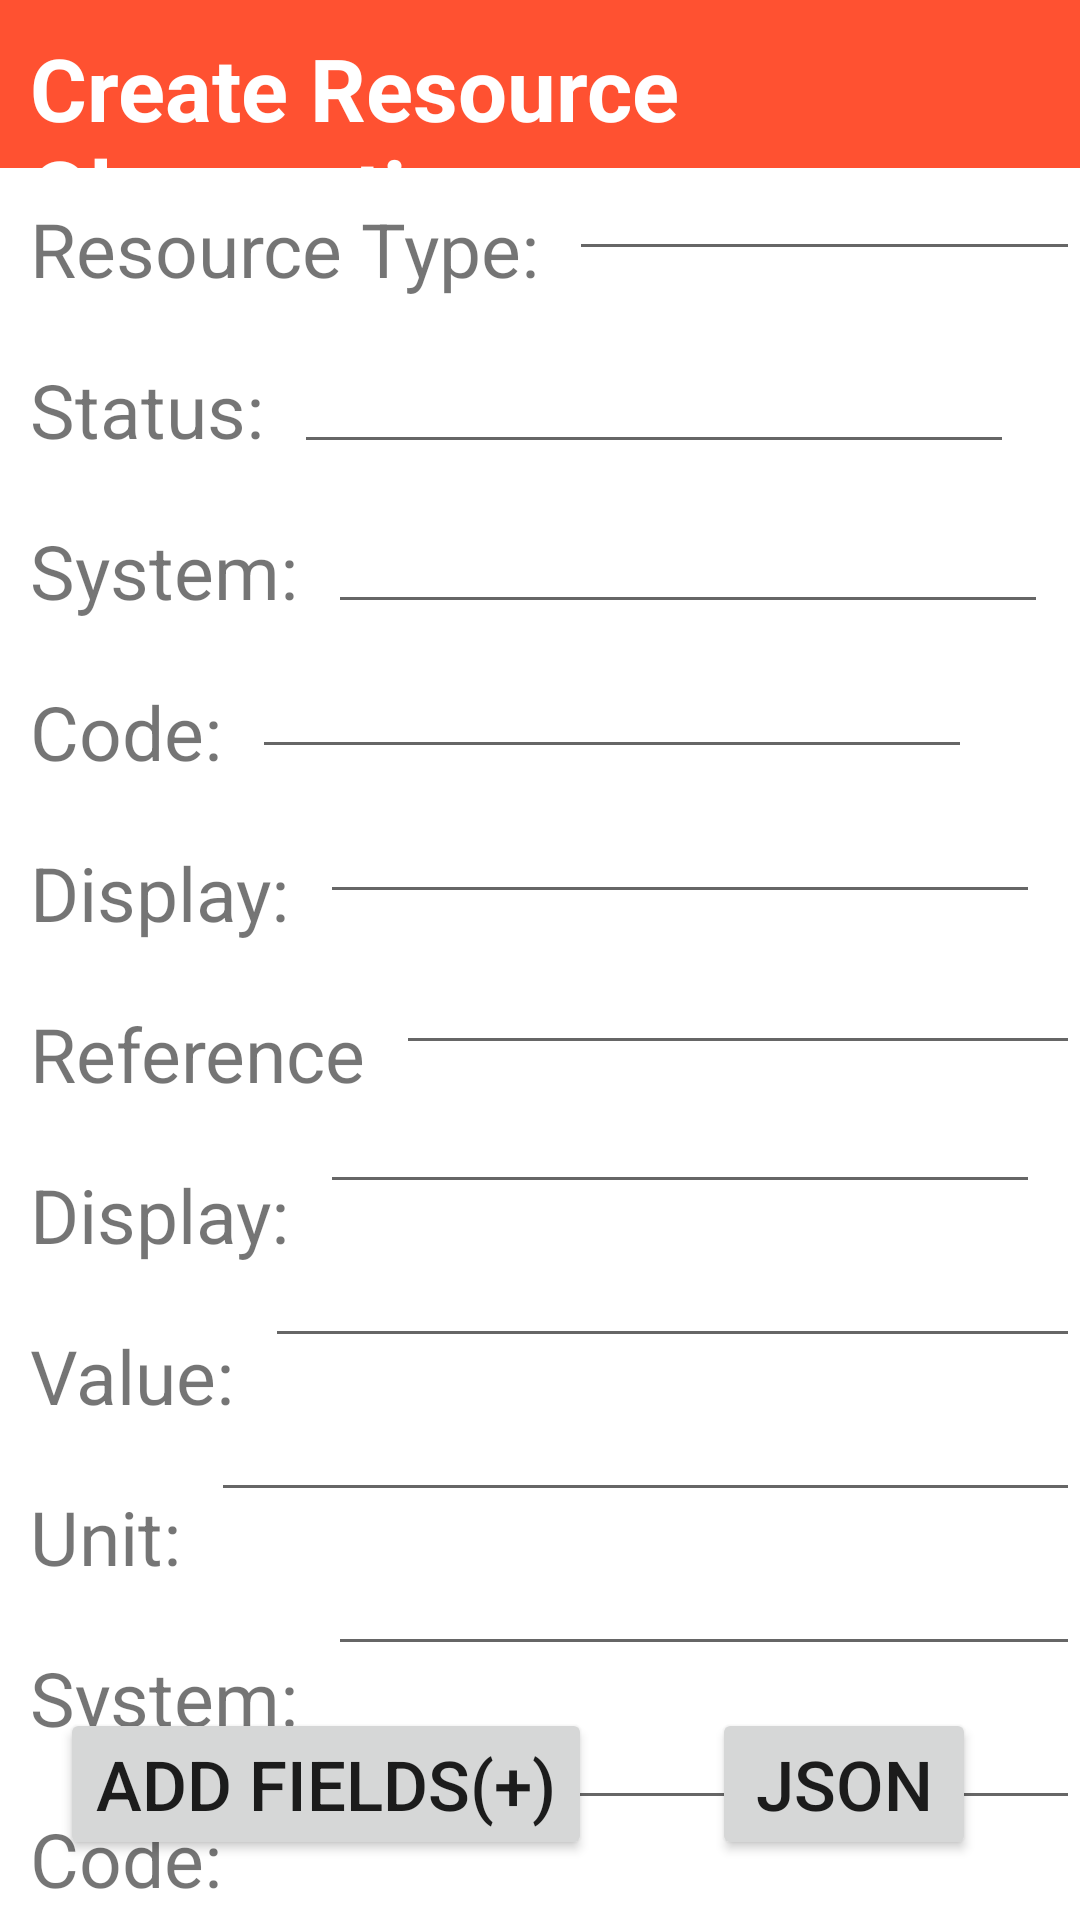

The Android layout XML behind this screen, and the referenced resources:
<!-- AndroidManifest.xml: application theme Theme.AssignmentApp -->
<!-- res/layout/activity_forgotten_details.xml -->
<?xml version="1.0" encoding="utf-8"?>
<RelativeLayout xmlns:android="http://schemas.android.com/apk/res/android"
    xmlns:app="http://schemas.android.com/apk/res-auto"
    xmlns:tools="http://schemas.android.com/tools"
    android:layout_width="match_parent"
    android:layout_height="match_parent"
    tools:context=".ForgottenDetailsActivity"
    android:orientation="vertical"
    android:background="#ffffff">
    <androidx.appcompat.widget.Toolbar
        android:id="@+id/toolbar2"
        android:layout_width="match_parent"
        android:layout_height="wrap_content"
        android:minHeight="?attr/actionBarSize"
        android:background="@color/Accent"

        android:theme="@style/ThemeOverlay.AppCompat.Dark"
        app:layout_scrollFlags="scroll|enterAlways"/>
    <TextView
        android:id="@+id/tv01"
        android:layout_width="match_parent"
        android:layout_height="wrap_content"
        android:textSize="29sp"
        android:text="Create Resource Observation"
        android:textColor="@color/white"
        android:layout_margin="10dp"
        android:textStyle="bold"/>
    <TextView
        android:id="@+id/tvrt"
        android:layout_width="wrap_content"
        android:layout_height="wrap_content"
        android:layout_below="@id/toolbar2"
        android:textSize="25sp"
        android:layout_margin="10dp"
        android:text="Resource Type:"/>
    <EditText
        android:id="@+id/etrt"
        android:layout_width="240dp"
        android:layout_height="wrap_content"
        android:layout_toRightOf="@id/tvrt"
        android:layout_below="@id/toolbar2"
        android:padding="5dp"/>
    <TextView
        android:id="@+id/tvfn"
        android:layout_width="wrap_content"
        android:layout_height="wrap_content"
        android:layout_below="@id/tvrt"
        android:textSize="25sp"
        android:layout_margin="10dp"
        android:text="Status:"/>
    <EditText
        android:id="@+id/etfn"
        android:layout_width="240dp"
        android:layout_height="wrap_content"
        android:layout_toRightOf="@id/tvfn"
        android:layout_below="@id/etrt"
        android:layout_marginTop="30dp"
        android:padding="5dp"/>
    <TextView
        android:id="@+id/tvln"
        android:layout_width="wrap_content"
        android:layout_height="wrap_content"
        android:text="System:"
        android:textSize="25sp"
        android:layout_margin="10dp"
        android:layout_below="@id/tvfn"/>
    <EditText
        android:id="@+id/etln"
        android:layout_width="240dp"
        android:layout_height="wrap_content"
        android:layout_below="@id/etfn"
        android:layout_toRightOf="@id/tvln"
        android:layout_marginTop="12dp"/>
    <TextView
        android:id="@+id/tvg"
        android:layout_width="wrap_content"
        android:layout_height="wrap_content"
        android:text="Code:"
        android:textSize="25sp"
        android:layout_margin="10dp"
        android:layout_below="@id/tvln"/>
    <EditText
        android:id="@+id/etg"
        android:layout_width="240dp"
        android:layout_height="wrap_content"
        android:layout_toRightOf="@id/tvg"
        android:layout_below="@id/etln"
        android:layout_marginTop="7dp"/>
    <TextView
        android:id="@+id/tvbd"
        android:layout_width="wrap_content"
        android:layout_height="wrap_content"
        android:text="Display:"
        android:textSize="25sp"
        android:layout_below="@id/tvg"
        android:layout_margin="10dp"/>
    <EditText
        android:id="@+id/etbd"
        android:layout_width="240dp"
        android:layout_height="wrap_content"
        android:layout_toRightOf="@id/tvbd"
        android:layout_below="@id/etg"
        android:layout_marginTop="7dp"/>
    <TextView
        android:id="@+id/tvp"
        android:layout_width="wrap_content"
        android:layout_height="wrap_content"
        android:text="Reference"
        android:textSize="25sp"
        android:layout_margin="10dp"
        android:layout_below="@id/tvbd"/>
    <EditText
        android:id="@+id/etp"
        android:layout_width="240dp"
        android:layout_height="wrap_content"
        android:layout_below="@id/etbd"
        android:layout_toRightOf="@id/tvp"
        android:layout_marginTop="9dp"
        />
    <TextView
        android:id="@+id/tve"
        android:layout_width="wrap_content"
        android:layout_height="wrap_content"
        android:text="Display:"
        android:textSize="25sp"
        android:layout_margin="10dp"
        android:layout_below="@id/tvp"/>
    <EditText
        android:id="@+id/ete"
        android:layout_width="240dp"
        android:layout_height="wrap_content"
        android:layout_below="@id/etp"
        android:layout_toRightOf="@id/tve"
        android:layout_marginTop="5dp"
        />
    <TextView
        android:id="@+id/tvadd"
        android:layout_width="wrap_content"
        android:layout_height="wrap_content"
        android:text="Value:"
        android:textSize="25sp"
        android:layout_below="@id/tve"
        android:layout_margin="10dp"/>
    <EditText
        android:id="@+id/etadd"
        android:layout_width="295dp"
        android:layout_height="wrap_content"
        android:layout_below="@id/ete"
        android:layout_toRightOf="@id/tvadd"
        android:layout_marginTop="10dp"/>
    <TextView
        android:id="@+id/tvcity"
        android:layout_width="wrap_content"
        android:layout_height="wrap_content"
        android:text="Unit:"
        android:textSize="25sp"
        android:layout_below="@id/tvadd"
        android:layout_margin="10dp"/>
    <EditText
        android:id="@+id/etcity"
        android:layout_width="295dp"
        android:layout_height="wrap_content"
        android:layout_below="@id/etadd"
        android:layout_toRightOf="@id/tvcity"
        android:layout_marginTop="10dp"/>
    <TextView
        android:id="@+id/tvstate"
        android:layout_width="wrap_content"
        android:layout_height="wrap_content"
        android:text="System:"
        android:textSize="25sp"
        android:layout_below="@id/tvcity"
        android:layout_margin="10dp"/>
    <EditText
        android:id="@+id/etstate"
        android:layout_width="295dp"
        android:layout_height="wrap_content"
        android:layout_below="@id/etcity"
        android:layout_toRightOf="@id/tvstate"
        android:layout_marginTop="10dp"/>
    <TextView
        android:id="@+id/tvpos"
        android:layout_width="wrap_content"
        android:layout_height="wrap_content"
        android:text="Code:"
        android:textSize="25sp"
        android:layout_below="@id/tvstate"
        android:layout_margin="10dp"/>
    <EditText
        android:id="@+id/etpos"
        android:layout_width="295dp"
        android:layout_height="wrap_content"
        android:layout_below="@id/etstate"
        android:layout_toRightOf="@id/tvpos"
        android:inputType="number"
        android:layout_marginTop="10dp"/>
    <Button
        android:id="@+id/btadd"
        android:layout_width="wrap_content"
        android:layout_height="wrap_content"
        android:layout_alignParentBottom="true"
        android:layout_margin="20dp"
        android:textSize="23sp"
        android:text="Add Fields(+)"/>
    <Button
        android:layout_width="wrap_content"
        android:layout_height="wrap_content"
        android:layout_alignParentBottom="true"
        android:layout_margin="20dp"
        android:textSize="23sp"
        android:layout_toRightOf="@id/btadd"
        android:text="JSON"/>




</RelativeLayout>
<!-- resources referenced by this layout -->
<resources>
  <color name="Accent">#ff5131</color>
  <color name="white">#FFFFFFFF</color>
  <style name="Theme.AssignmentApp" parent="Theme.AppCompat.Light.NoActionBar">
          
          <item name="colorPrimary">@color/purple_500</item>
          <item name="colorPrimaryVariant">@color/purple_700</item>
          <item name="colorOnPrimary">@color/white</item>
          
          <item name="colorSecondary">@color/teal_200</item>
          <item name="colorSecondaryVariant">@color/teal_700</item>
          <item name="colorOnSecondary">@color/black</item>
          
          <item name="android:statusBarColor" tools:targetApi="l">?attr/colorPrimaryVariant</item>
          
      </style>
  <color name="purple_500">#FF6200EE</color>
  <color name="purple_700">#FF3700B3</color>
  <color name="teal_200">#FF03DAC5</color>
  <color name="teal_700">#FF018786</color>
  <color name="black">#FF000000</color>
</resources>
